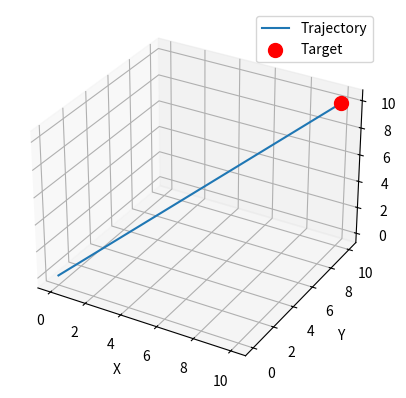

Here is the Python script that generated this plot:
import numpy as np
import scipy.linalg as la
import matplotlib.pyplot as plt

# LQR函数，用于计算最优增益矩阵K
def lqr(A, B, Q, R):
    # 求解Riccati方程
    P = la.solve_continuous_are(A, B, Q, R)
    
    # 计算LQR增益矩阵K
    K = np.dot(np.linalg.inv(R), np.dot(B.T, P))
    
    return K

# 无人机动力学模型，状态方程 x_dot = A * x + B * u
# 状态 [x, y, z, vx, vy, vz]，位置和速度
A = np.array([[0, 0, 0, 1, 0, 0],
              [0, 0, 0, 0, 1, 0],
              [0, 0, 0, 0, 0, 1],
              [0, 0, 0, 0, 0, 0],
              [0, 0, 0, 0, 0, 0],
              [0, 0, 0, 0, 0, 0]])

B = np.array([[0, 0, 0],
              [0, 0, 0],
              [0, 0, 0],
              [1, 0, 0],
              [0, 1, 0],
              [0, 0, 1]])

# 定义LQR的权重矩阵
Q = np.diag([100, 100, 100, 10, 10, 10])  # 状态权重矩阵
R = np.diag([1, 1, 1])                    # 控制权重矩阵

# 计算LQR增益矩阵
K = lqr(A, B, Q, R)

# 模拟无人机的运动，使用LQR控制目标跟踪
dt = 0.01  # 时间步长
time = np.arange(0, 10, dt)  # 模拟时间

# 初始状态 [x, y, z, vx, vy, vz]
x = np.array([0, 0, 0, 0, 0, 0])  # 无人机初始位置和速度
target = np.array([10, 10, 10, 0, 0, 0])  # 目标状态

# 记录状态和控制输入
state_history = []
control_history = []

for t in time:
    # 计算状态误差
    error = x - target
    
    # LQR控制输入 u = -K * error
    u = -np.dot(K, error)
    
    # 动力学更新: x_dot = A * x + B * u
    x_dot = np.dot(A, x) + np.dot(B, u)
    
    # 更新状态: x(t+1) = x(t) + x_dot * dt
    x = x + x_dot * dt
    
    # 记录状态和控制输入
    state_history.append(x[:3])  # 只记录位置 [x, y, z]
    control_history.append(u)

state_history = np.array(state_history)

# 绘制无人机的轨迹
fig = plt.figure()
ax = fig.add_subplot(111, projection='3d')
ax.plot(state_history[:, 0], state_history[:, 1], state_history[:, 2], label='Trajectory')
ax.scatter(target[0], target[1], target[2], color='red', label='Target', s=100)
ax.set_xlabel('X')
ax.set_ylabel('Y')
ax.set_zlabel('Z')
ax.legend()
plt.show()
